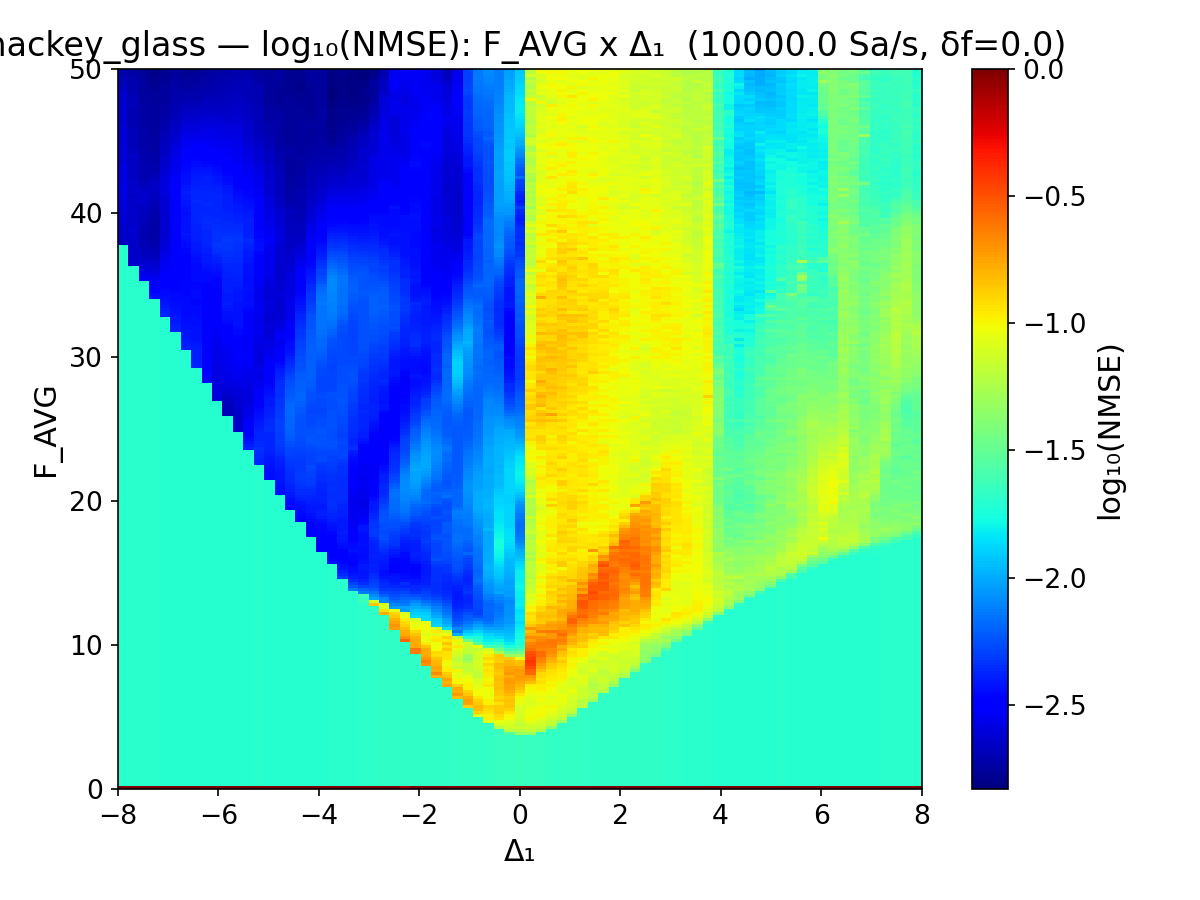

The data file committed next to this chart (first rows):
f_avg, delta1, log10_nmse
0.0000, -8, 0.000162
0.2092, -8, -1.702
0.6276, -8, -1.702
0.4184, -8, -1.702
2.51, -8, -1.702
0.8368, -8, -1.702
1.464, -8, -1.702
36.19, -8, -1.702
32.64, -8, -1.702
1.255, -8, -1.702
5.23, -8, -1.702
6.904, -8, -1.702
3.975, -8, -1.702
29.71, -8, -1.702
2.301, -8, -1.702
2.72, -8, -1.702
20.71, -8, -1.702
3.347, -8, -1.702
17.99, -8, -1.702
17.57, -8, -1.702
6.276, -8, -1.702
1.674, -8, -1.702
20.5, -8, -1.702
13.81, -8, -1.702
34.52, -8, -1.702
19.25, -8, -1.702
14.23, -8, -1.702
15.48, -8, -1.702
21.97, -8, -1.702
10.04, -8, -1.702
3.766, -8, -1.702
7.741, -8, -1.702
22.18, -8, -1.702
33.89, -8, -1.702
12.13, -8, -1.702
2.092, -8, -1.702
19.04, -8, -1.702
15.06, -8, -1.702
18.2, -8, -1.702
13.39, -8, -1.702
31.17, -8, -1.702
5.858, -8, -1.702
26.78, -8, -1.702
12.34, -8, -1.702
35.98, -8, -1.702
14.64, -8, -1.702
9.205, -8, -1.702
8.996, -8, -1.702
17.78, -8, -1.702
5.649, -8, -1.702
27.2, -8, -1.702
11.72, -8, -1.702
11.09, -8, -1.702
18.41, -8, -1.702
16.11, -8, -1.702
10.46, -8, -1.702
37.66, -8, -1.702
1.883, -8, -1.702
30.96, -8, -1.702
3.557, -8, -1.702
... 18,420 more rows
